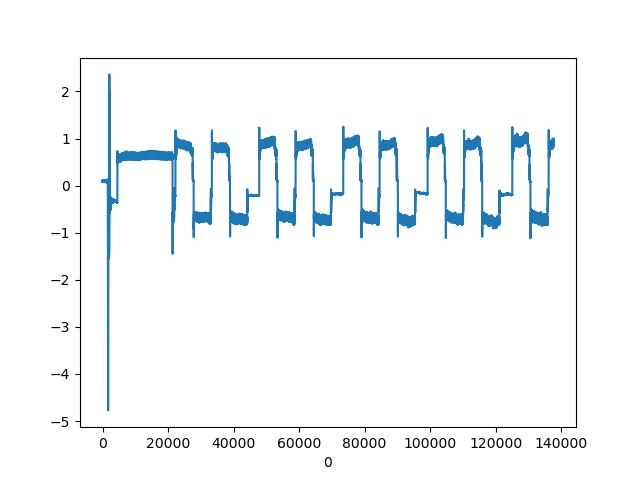

Data behind this chart, as committed beside it:
, CURRENT|1
0, 0.08374
1, 0.09399
2, 0.1042
3, 0.07861
4, 0.1008
5, 0.09912
6, 0.08203
7, 0.1094
8, 0.09058
9, 0.08545
10, 0.1094
11, 0.08716
12, 0.09229
13, 0.1077
14, 0.08203
15, 0.09912
16, 0.1025
17, 0.08032
18, 0.1077
19, 0.09399
20, 0.08545
21, 0.1094
22, 0.08716
23, 0.09058
24, 0.1111
25, 0.08203
26, 0.1008
27, 0.1025
28, 0.08032
29, 0.106
30, 0.09741
31, 0.08374
32, 0.1094
33, 0.08887
34, 0.08716
35, 0.1077
36, 0.08203
37, 0.0957
38, 0.1042
39, 0.08032
40, 0.09912
41, 0.09912
42, 0.07861
43, 0.106
44, 0.09058
45, 0.08374
46, 0.106
47, 0.08203
48, 0.08887
49, 0.1025
50, 0.07861
51, 0.0957
52, 0.09912
53, 0.07519
54, 0.1008
55, 0.08887
56, 0.0769
57, 0.1042
58, 0.08203
59, 0.08374
... 137,550 more rows
